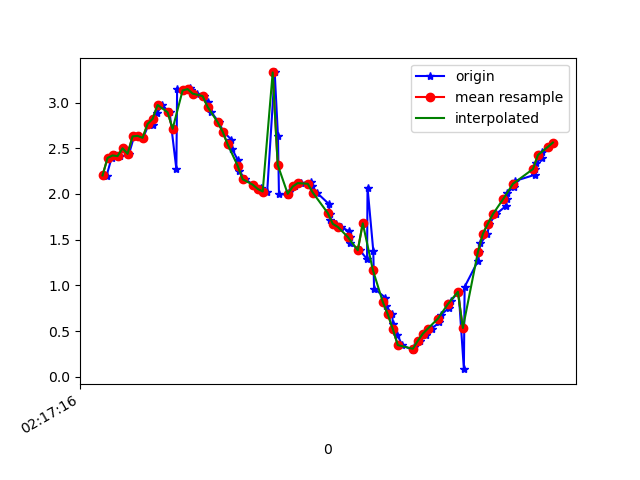

The data file committed next to this chart (first rows):
1617761836383, 457473019797581, 2.2072763, -1.9005053, 9.357139
1617761836396, 457473039028351, 2.199, -1.88, 9.363
1617761836416, 457473058259121, 2.394, -1.909, 9.309
1617761836429, 457473077489891, 2.421, -1.885, 9.307
1617761836448, 457473096720661, 2.414, -1.975, 9.291
1617761836466, 457473115951431, 2.5, -1.955, 9.272
1617761836486, 457473135182201, 2.439, -1.973, 9.284
1617761836506, 457473154412971, 2.63, -1.993, 9.228
1617761836525, 457473173643741, 2.636, -2.048, 9.214
1617761836542, 457473192874511, 2.614, -2.286, 9.164
1617761836565, 457473212105281, 2.766, -2.515, 9.059
1617761836581, 457473231336051, 2.753, -2.83, 8.97
1617761836599, 457473250566821, 2.89, -3.367, 8.738
1617761836618, 457473269797591, 2.973, -3.992, 8.442
1617761836648, 457473289028361, 2.893, -4.836, 8.018
1617761836675, 457473308259131, 2.273, -6.012, 7.398
1617761836678, 457473327489901, 3.153, -6.735, 6.383
1617761836709, 457473346720671, 3.132, -7.637, 5.283
1617761836730, 457473365951441, 3.158, -8.32, 4.105
1617761836734, 457473385182211, 3.136, -8.824, 2.888
1617761836756, 457473404412981, 3.098, -9.141, 1.698
1617761836785, 457473423643751, 3.071, -9.29, 0.5567
1617761836801, 457473442874521, 3.007, -9.31, -0.5732
1617761836814, 457473462105291, 2.897, -9.209, -1.684
1617761836845, 457473481336061, 2.785, -9.042, -2.556
1617761836863, 457473500566831, 2.681, -8.928, -3.023
1617761836895, 457473519797601, 2.594, -8.892, -3.2
1617761836898, 457473539028371, 2.492, -8.897, -3.268
1617761836921, 457473558259141, 2.367, -8.92, -3.296
1617761836926, 457473577489911, 2.249, -8.949, -3.302
1617761836951, 457473596720681, 2.16, -8.962, -3.324
1617761836982, 457473615951451, 2.102, -8.956, -3.378
1617761837015, 457473635182221, 2.069, -8.932, -3.462
1617761837017, 457473654412991, 2.041, -8.918, -3.514
1617761837038, 457473673643761, 2.027, -8.927, -3.498
1617761837068, 457473692874531, 3.33, -8.689, -3.076
1617761837081, 457473712105301, 2.636, -8.914, -3.104
1617761837085, 457473731336071, 2.002, -9.115, -2.992
1617761837123, 457473750566841, 1.986, -9.238, -2.601
1617761837127, 457473769797611, 2.017, -9.342, -2.167
1617761837150, 457473789028381, 2.082, -9.434, -1.645
1617761837174, 457473808259151, 2.119, -9.514, -1.012
1617761837212, 457473827489921, 2.131, -9.562, -0.2739
1617761837216, 457473846720691, 2.092, -9.561, 0.4961
1617761837236, 457473865951461, 2.015, -9.51, 1.237
1617761837285, 457473885182231, 1.889, -9.431, 1.878
1617761837287, 457473904413001, 1.775, -9.348, 2.346
1617761837289, 457473923643771, 1.71, -9.277, 2.657
1617761837313, 457473942874541, 1.673, -9.185, 2.979
1617761837334, 457473962105311, 1.64, -9.043, 3.403
1617761837364, 457473981336081, 1.593, -8.861, 3.871
1617761837367, 457474000566851, 1.532, -8.692, 4.26
1617761837369, 457474019797621, 1.465, -8.563, 4.535
1617761837408, 457474039028391, 1.384, -8.434, 4.795
1617761837437, 457474058259161, 1.287, -8.222, 5.175
1617761837439, 457474077489931, 2.07, -8.045, 5.199
1617761837462, 457474096720701, 1.377, -7.484, 6.176
1617761837465, 457474115951471, 0.9647, -6.815, 6.976
1617761837510, 457474135182241, 0.8663, -6.213, 7.529
1617761837514, 457474154413011, 0.7698, -5.593, 8.011
1617761837538, 457474173643781, 0.6831, -4.797, 8.518
... 34 more rows
